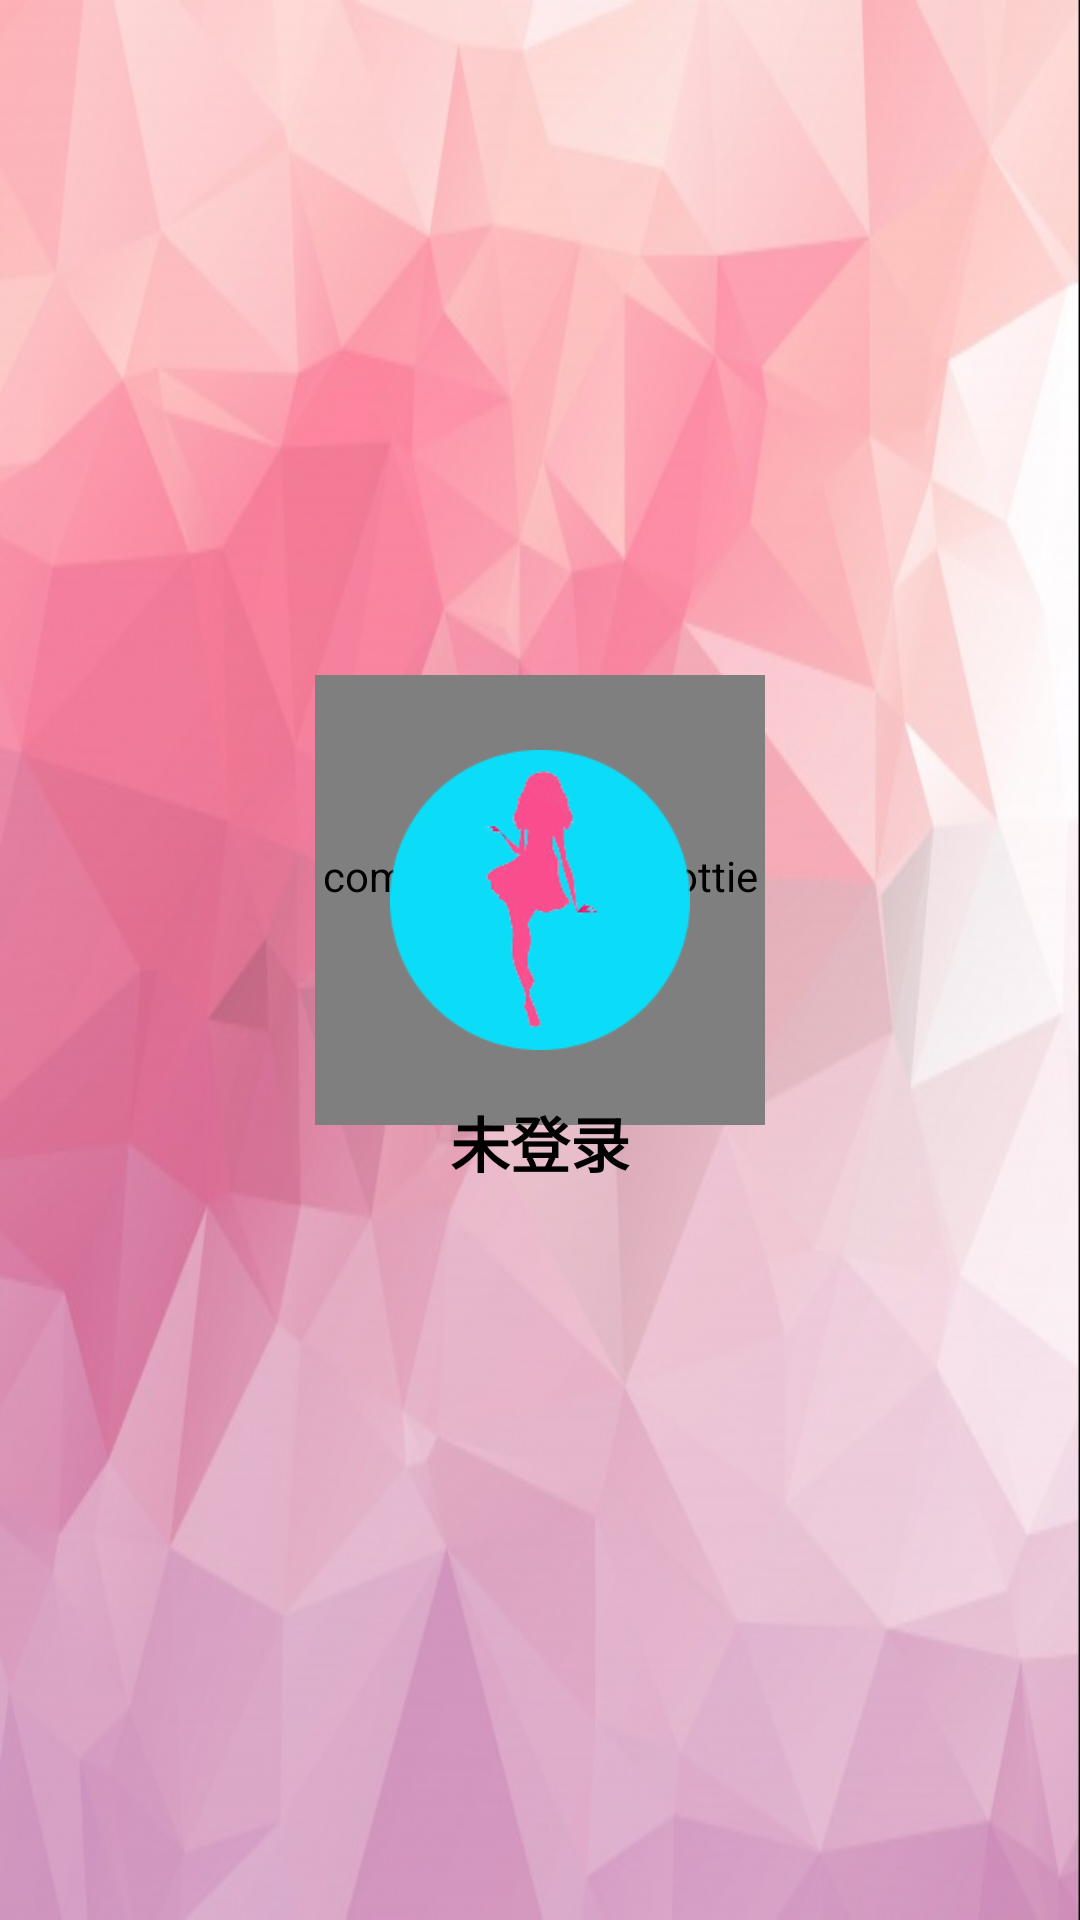

Android layout source for this screen:
<!-- AndroidManifest.xml: application theme AppTheme -->
<!-- res/layout/nav_header.xml -->
<?xml version="1.0" encoding="utf-8"?>
<androidx.constraintlayout.widget.ConstraintLayout xmlns:android="http://schemas.android.com/apk/res/android"
    xmlns:app="http://schemas.android.com/apk/res-auto"
    android:layout_width="300dp"
    android:layout_height="250dp"
    android:background="@mipmap/background"
    android:gravity="center"
    android:orientation="vertical">

    <com.airbnb.lottie.LottieAnimationView
        android:id="@+id/lottieAnimationView"
        android:layout_width="150dp"
        android:layout_height="150dp"
        android:layout_gravity="bottom|center"
        app:layout_constraintBottom_toBottomOf="@+id/iv_main_avatar"
        app:layout_constraintEnd_toEndOf="@+id/iv_main_avatar"
        app:layout_constraintStart_toStartOf="@+id/iv_main_avatar"
        app:layout_constraintTop_toTopOf="@+id/iv_main_avatar"
        app:lottie_autoPlay="true"
        app:lottie_fileName="login.json"
        app:lottie_loop="true" />

    <ImageView
        android:id="@+id/iv_main_avatar"
        android:layout_width="100dp"
        android:layout_height="100dp"
        android:layout_marginStart="8dp"
        android:layout_marginTop="32dp"
        android:layout_marginEnd="8dp"
        android:src="@mipmap/logo"
        app:layout_constraintBottom_toTopOf="@+id/tv_main_nickname"
        app:layout_constraintEnd_toEndOf="parent"
        app:layout_constraintHorizontal_bias="0.5"
        app:layout_constraintStart_toStartOf="parent"
        app:layout_constraintTop_toTopOf="parent"
        app:layout_constraintVertical_chainStyle="packed" />


    <TextView
        android:id="@+id/tv_main_nickname"
        android:layout_width="wrap_content"
        android:layout_height="wrap_content"
        android:minWidth="50dp"
        android:singleLine="true"
        android:text="未登录"
        android:layout_marginTop="16dp"
        android:textColor="@color/colorText"
        android:textSize="20sp"
        android:textStyle="bold"
        app:layout_constraintBottom_toTopOf="@+id/tv_main_email"
        app:layout_constraintEnd_toEndOf="@+id/iv_main_avatar"
        app:layout_constraintHorizontal_bias="0.5"
        app:layout_constraintStart_toStartOf="@+id/iv_main_avatar"
        app:layout_constraintTop_toBottomOf="@+id/iv_main_avatar" />

    <TextView
        android:id="@+id/tv_main_email"
        android:layout_width="wrap_content"
        android:layout_height="wrap_content"
        android:singleLine="true"
        android:layout_marginTop="8dp"
        android:text=""
        app:layout_constraintBottom_toBottomOf="parent"
        app:layout_constraintEnd_toEndOf="@+id/iv_main_avatar"
        app:layout_constraintHorizontal_bias="0.5"
        app:layout_constraintStart_toStartOf="@+id/iv_main_avatar"
        app:layout_constraintTop_toBottomOf="@+id/tv_main_nickname" />

</androidx.constraintlayout.widget.ConstraintLayout>
<!-- resources referenced by this layout -->
<resources>
  <color name="colorText">#000000</color>
  <!-- mipmap background: jpg bitmap (mipmap-xxhdpi, 56535 bytes) -->
  <!-- mipmap logo: png bitmap (mipmap-xxhdpi, 9885 bytes) -->
  <style name="AppTheme" parent="Theme.AppCompat.Light.NoActionBar">
          <item name="colorPrimary">@color/colorPrimary</item>
          <item name="colorPrimaryDark">@color/colorPrimaryDark</item>
          <item name="colorAccent">@color/colorAccent</item>
          
          
          
          
          <item name="android:windowTranslucentStatus">false</item>
          <item name="android:statusBarColor">@android:color/transparent</item>
          <item name="android:windowTranslucentNavigation">true</item>
          <item name="android:windowContentTransitions">true</item>
          <item name="android:windowFullscreen">false</item>
      </style>
  <color name="colorPrimary">#FFA5C4</color>
  <color name="colorPrimaryDark">#EC3C7A</color>
  <color name="colorAccent">#589E63</color>
</resources>
